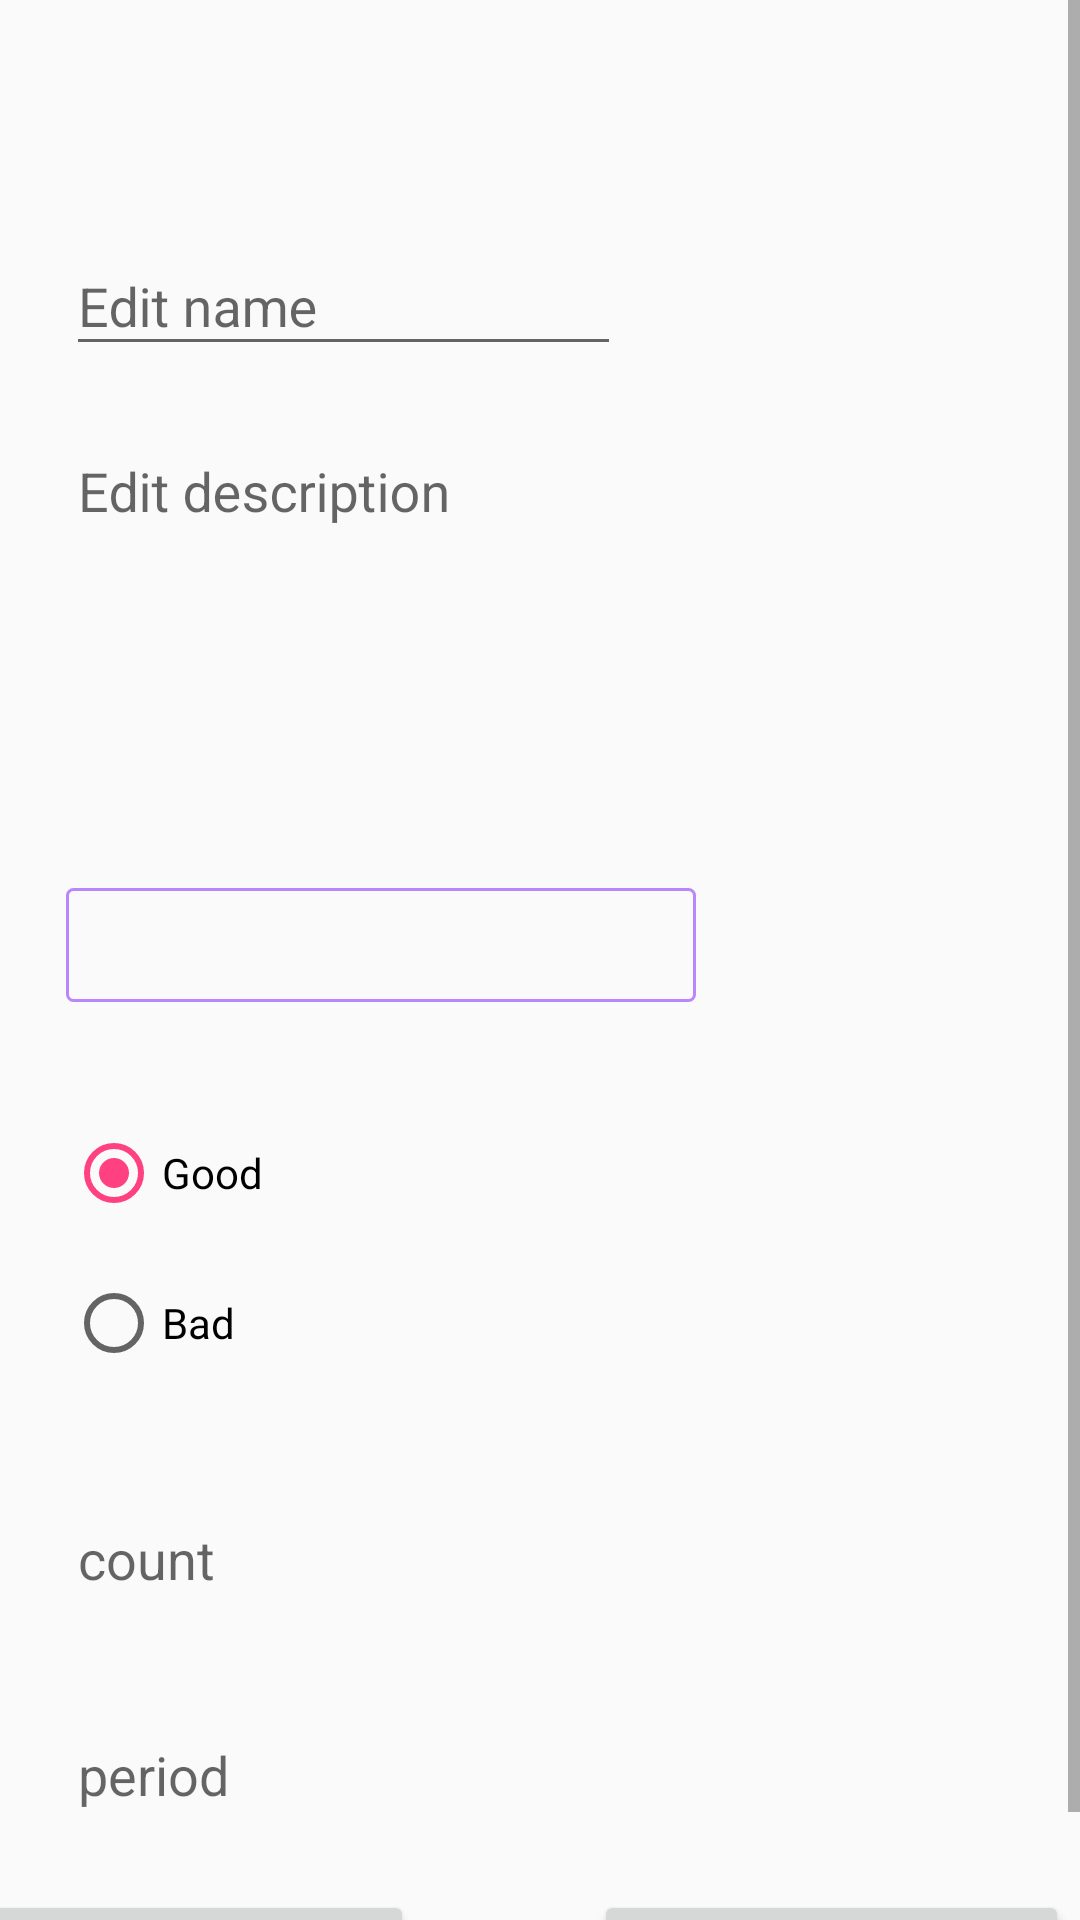

Android layout source for this screen:
<!-- AndroidManifest.xml: application theme Theme.ThirdTask -->
<!-- res/layout/fragment_add_edit.xml -->
<?xml version="1.0" encoding="utf-8"?>
<ScrollView xmlns:android="http://schemas.android.com/apk/res/android"
    xmlns:app="http://schemas.android.com/apk/res-auto"
    xmlns:tools="http://schemas.android.com/tools"
    android:id="@+id/addEditFragment"
    android:layout_width="match_parent"
    android:layout_height="match_parent"
    android:layout_weight="1"
    android:orientation="vertical"
    tools:context=".AddEditFragment">

    <androidx.constraintlayout.widget.ConstraintLayout
        android:layout_width="match_parent"
        android:layout_height="wrap_content"
        android:orientation="vertical">

        <com.google.android.material.textfield.TextInputLayout
            android:id="@+id/editNamePractice"
            android:layout_width="185dp"
            android:layout_height="wrap_content"
            android:layout_marginStart="22dp"
            android:layout_marginLeft="22dp"
            android:layout_marginTop="64dp"
            android:layout_marginEnd="32dp"
            android:layout_marginRight="25dp"
            android:hint="@string/edit_name_practice"
            app:hintTextAppearance="@style/TextAppearance.AppCompat.Medium"
            app:layout_constraintStart_toStartOf="parent"
            app:layout_constraintTop_toTopOf="parent">

            <com.google.android.material.textfield.TextInputEditText
                android:id="@+id/edit_text"
                android:layout_width="match_parent"
                android:layout_height="wrap_content"
                android:inputType="text" />
        </com.google.android.material.textfield.TextInputLayout>

        <com.google.android.material.textfield.TextInputLayout
            android:id="@+id/editDescriptionPractice"
            android:layout_width="185dp"
            android:layout_height="110dp"
            android:layout_marginStart="32dp"
            android:layout_marginTop="32dp"
            android:layout_marginEnd="32dp"
            android:gravity="center|top"
            android:hint="@string/edit_description_practice"
            app:expandedHintEnabled="false"
            app:hintTextAppearance="@style/TextAppearance.AppCompat.Medium"
            app:layout_constraintEnd_toEndOf="@+id/editNamePractice"
            app:layout_constraintStart_toStartOf="@+id/editNamePractice"
            app:layout_constraintTop_toBottomOf="@+id/editNamePractice">

            <com.google.android.material.textfield.TextInputEditText
                android:layout_width="match_parent"
                android:layout_height="110dp"
                android:inputType="textMultiLine" />
        </com.google.android.material.textfield.TextInputLayout>

        <Spinner
            android:id="@+id/priority_practice"
            android:layout_width="210dp"
            android:layout_height="38dp"
            android:layout_marginTop="32dp"
            android:background="@drawable/purple_outline"
            android:ellipsize="marquee"
            android:spinnerMode="dropdown"
            app:layout_constraintStart_toStartOf="@+id/editDescriptionPractice"
            app:layout_constraintTop_toBottomOf="@+id/editDescriptionPractice" />

        <RadioGroup
            android:id="@+id/radioPracticeType"
            android:layout_width="203dp"
            android:layout_height="92dp"
            android:layout_marginTop="32dp"
            android:checkedButton="@+id/good_habit"
            app:layout_constraintStart_toStartOf="@+id/priority_practice"
            app:layout_constraintTop_toBottomOf="@+id/priority_practice">

            <RadioButton
                android:id="@+id/good_habit"
                android:layout_width="match_parent"
                android:layout_height="50dp"
                android:text="@string/good_practice" />

            <RadioButton
                android:id="@+id/bad_habit"
                android:layout_width="match_parent"
                android:layout_height="50dp"
                android:text="@string/bad_practice" />
        </RadioGroup>

        <com.google.android.material.textfield.TextInputLayout
            android:id="@+id/count_practice"
            android:layout_width="145dp"
            android:layout_height="60dp"
            android:layout_marginTop="20dp"
            android:hint="count"
            android:inputType="number"
            app:layout_constraintStart_toStartOf="@+id/radioPracticeType"
            app:layout_constraintTop_toBottomOf="@+id/radioPracticeType">

            <com.google.android.material.textfield.TextInputEditText
                android:layout_width="146dp"
                android:layout_height="60dp"
                android:inputType="number" />
        </com.google.android.material.textfield.TextInputLayout>

        <com.google.android.material.textfield.TextInputLayout
            android:id="@+id/period_practice"
            android:layout_width="145dp"
            android:layout_height="60dp"
            android:layout_marginTop="12dp"
            android:hint="period"
            android:inputType="number"
            app:layout_constraintStart_toStartOf="@+id/count_practice"
            app:layout_constraintTop_toBottomOf="@+id/count_practice">

            <com.google.android.material.textfield.TextInputEditText
                android:layout_width="139dp"
                android:layout_height="60dp"
                android:inputType="number" />
        </com.google.android.material.textfield.TextInputLayout>

        <androidx.appcompat.widget.AppCompatButton
            android:id="@+id/btnPositive"
            android:layout_width="wrap_content"
            android:layout_height="wrap_content"
            android:layout_marginStart="176dp"
            android:layout_marginLeft="176dp"
            android:layout_marginTop="20sp"
            android:text="@string/label_ok"
            app:layout_constraintStart_toStartOf="@+id/period_practice"
            app:layout_constraintTop_toBottomOf="@+id/period_practice" />

        <androidx.appcompat.widget.AppCompatButton
            android:id="@+id/btnNegative"
            android:layout_width="wrap_content"
            android:layout_height="wrap_content"
            android:layout_marginEnd="60dp"
            android:layout_marginTop="20sp"
            android:layout_marginRight="60dp"
            android:text="@string/label_cancel"
            app:layout_constraintBottom_toBottomOf="parent"
            app:layout_constraintEnd_toStartOf="@id/btnPositive"
            app:layout_constraintTop_toBottomOf="@+id/period_practice" />


    </androidx.constraintlayout.widget.ConstraintLayout>

</ScrollView>
<!-- resources referenced by this layout -->
<resources>
  <!-- drawable purple_outline (drawable) -->
  <shape xmlns:android="http://schemas.android.com/apk/res/android">
      <stroke android:color="@color/purple_200" android:width="1dp"/>
      <corners android:radius="@dimen/cardview_default_radius"/>
  </shape>
  <string name="bad_practice">Bad</string>
  <string name="edit_description_practice">Edit description</string>&gt;
  <string name="edit_name_practice">Edit name</string>&gt;
  <string name="good_practice">Good</string>
  <style name="Theme.ThirdTask" parent="Theme.AppCompat.Light.NoActionBar">
          
          <item name="colorPrimary">#673AB7</item>
          <item name="colorPrimaryVariant">@color/purple_700</item>
          <item name="colorOnPrimary">@color/white</item>
          
          <item name="colorSecondary">@color/teal_200</item>
          <item name="colorSecondaryVariant">@color/teal_700</item>
          <item name="colorOnSecondary">@color/black</item>
          
          <item name="android:statusBarColor" tools:targetApi="l">?attr/colorPrimaryVariant</item>
          
          <item name="colorPrimaryDark">#512DA8</item>
          <item name="colorAccent">#FF4081</item>
      </style>
  <color name="purple_200">#FFBB86FC</color>
  <color name="purple_700">#FF3700B3</color>
  <color name="white">#FFFFFFFF</color>
  <color name="teal_200">#FF03DAC5</color>
  <color name="teal_700">#FF018786</color>
  <color name="black">#FF000000</color>
</resources>
